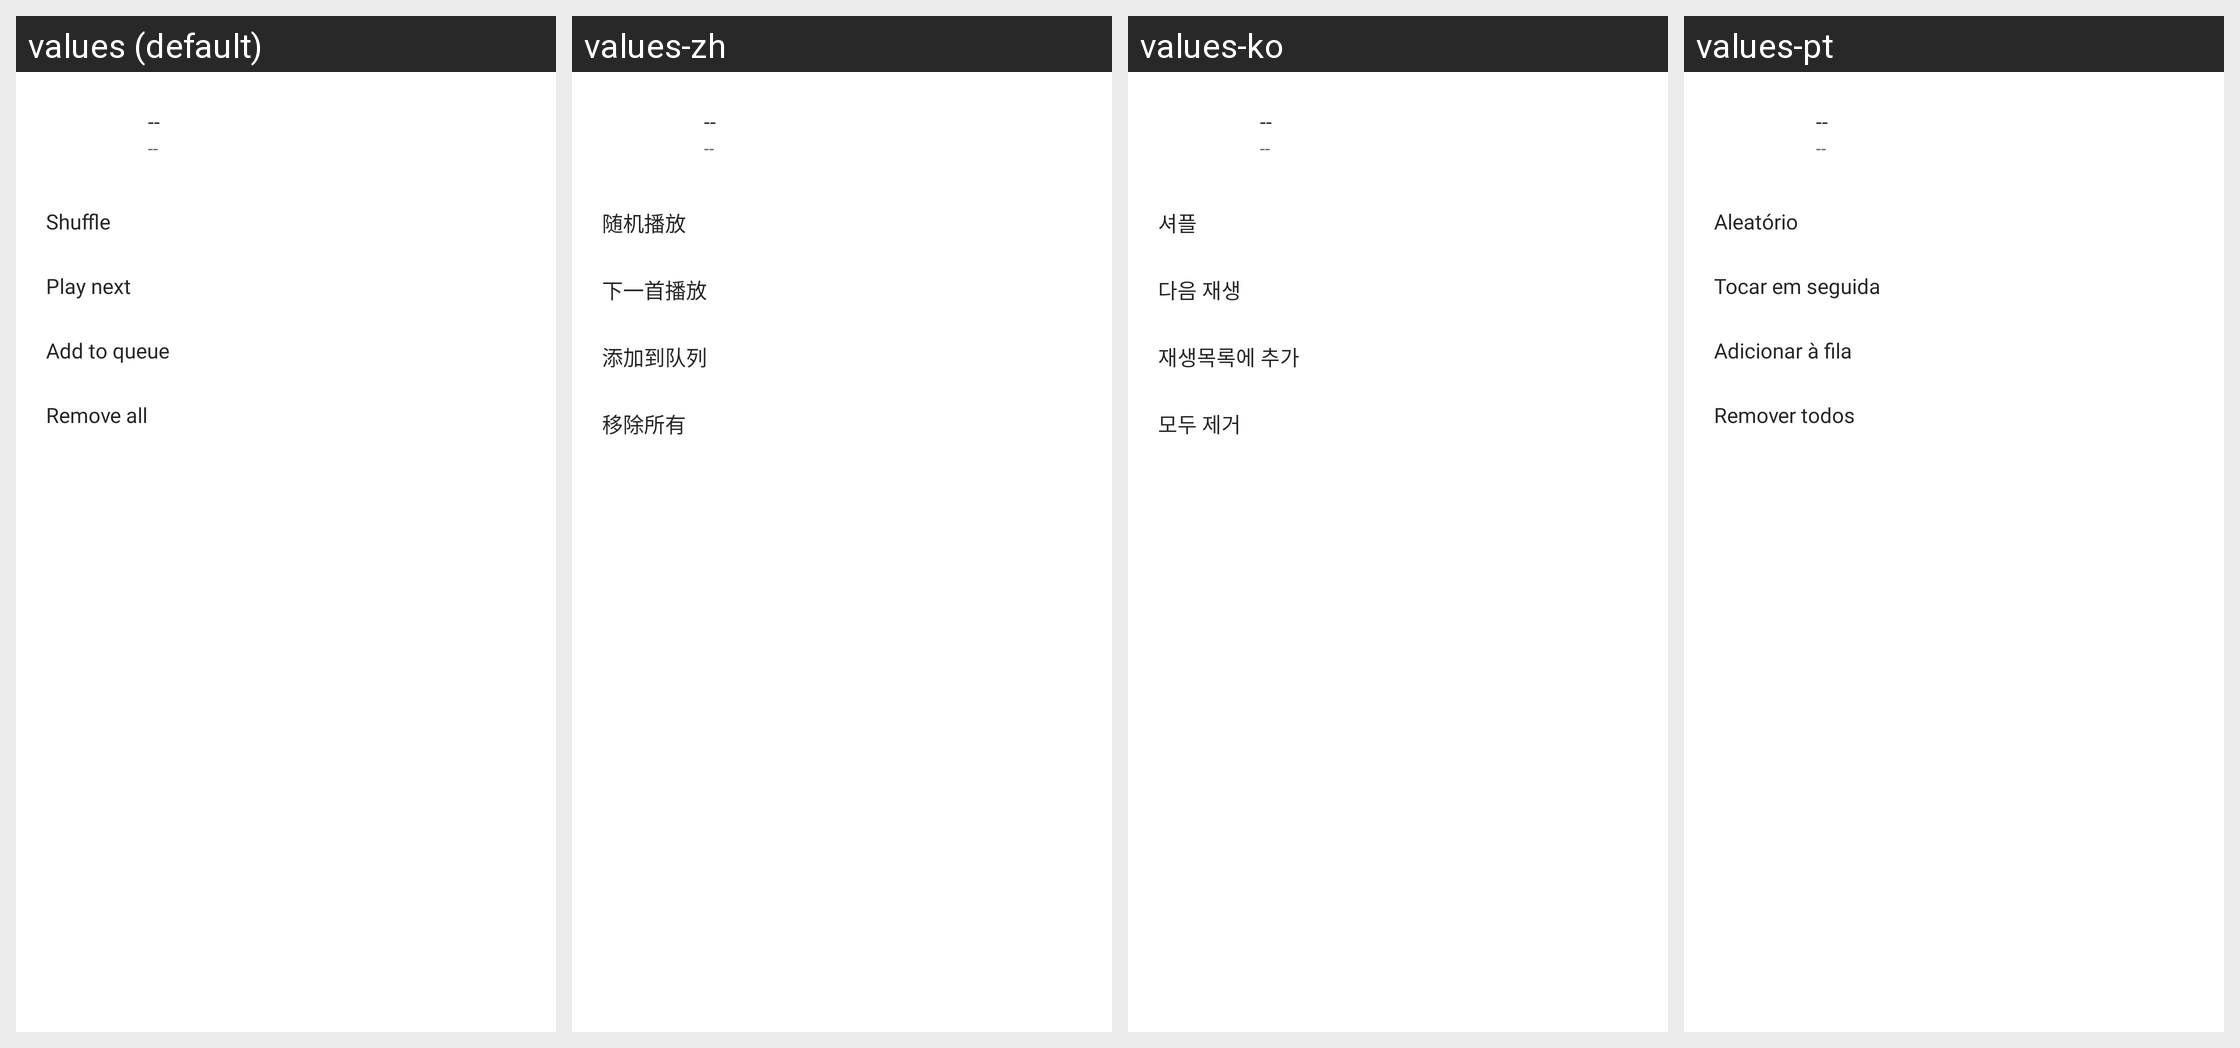

Locale-by-locale string values for the Android screen shown in this grid:
Android screen res/layout/bottom_sheet_downloaded_dialog.xml rendered under 4 locales, left to right: values (default), values-zh, values-ko, values-pt. Device: Nexus 5 (rendered at 1080×1920; each locale shown at half size, 540×960, under a caption strip naming it); theme AppTheme.SplashScreen.
Other locales in the repository, not shown: values-de, values-fr, values-it, values-ru.
Strings drawn on this screen, with the default value and each locale's value (text and hints the layout hard-codes, and strings that could not be matched under every locale, appear in the picture but are not listed):

label_placeholder
  values: --
  values-zh: --
  values-ko: --
  values-pt: --  [not translated; the default value is used]

downloaded_bottom_sheet_shuffle
  values: Shuffle
  values-zh: 随机播放
  values-ko: 셔플
  values-pt: Aleatório

downloaded_bottom_sheet_play_next
  values: Play next
  values-zh: 下一首播放
  values-ko: 다음 재생
  values-pt: Tocar em seguida

downloaded_bottom_sheet_add_to_queue
  values: Add to queue
  values-zh: 添加到队列
  values-ko: 재생목록에 추가
  values-pt: Adicionar à fila

downloaded_bottom_sheet_remove_all
  values: Remove all
  values-zh: 移除所有
  values-ko: 모두 제거
  values-pt: Remover todos
